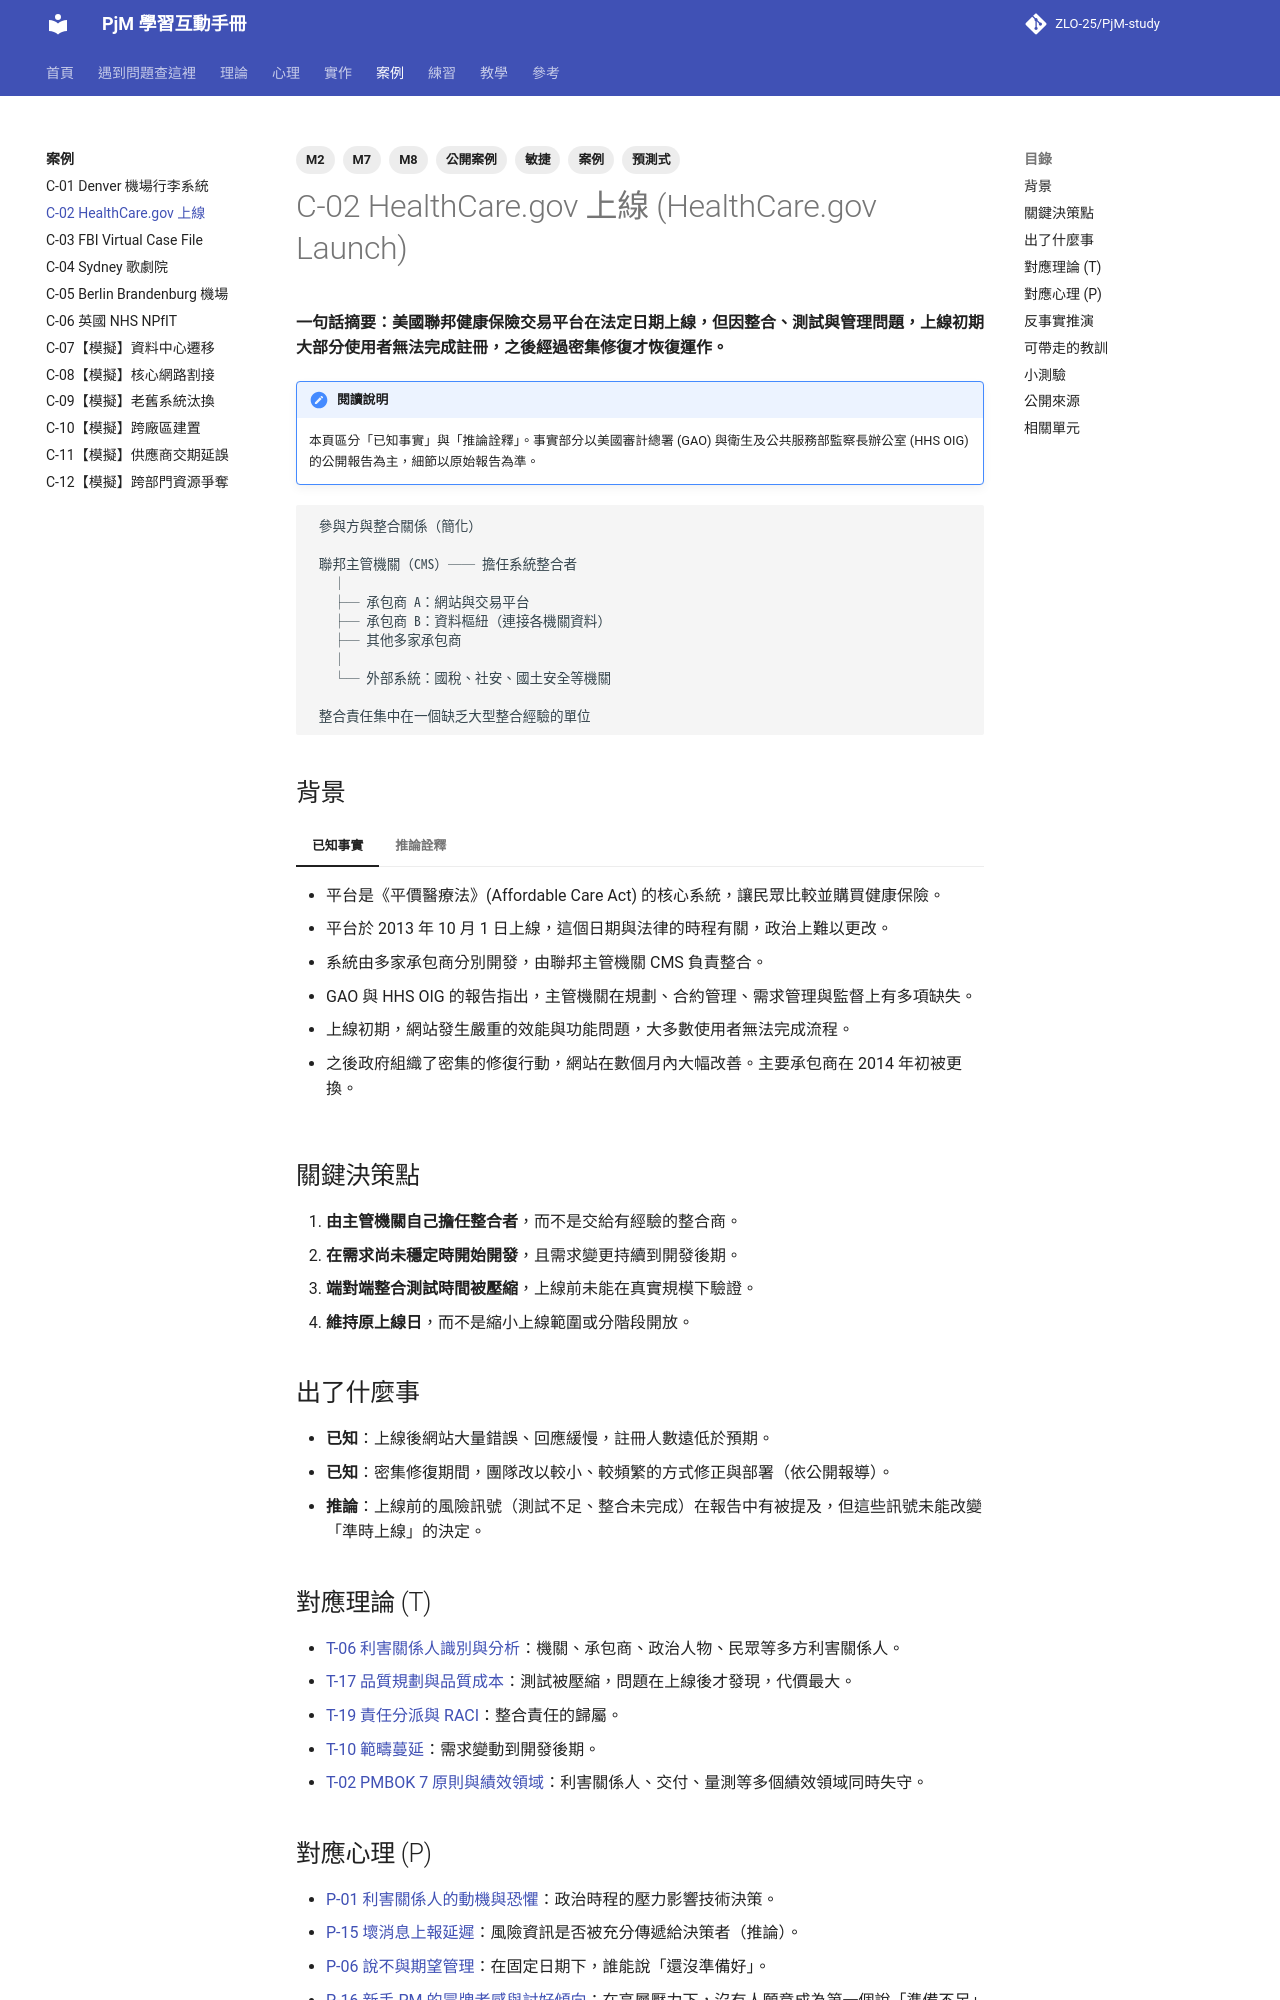

repository: ZLO-25/PjM-study · page: cases/C-02-healthcare-gov/index.html · generator: mkdocs

---
title: C-02 HealthCare.gov 上線
tags: [案例, 公開案例, M2, M7, M8, 預測式, 敏捷]
---

# C-02 HealthCare.gov 上線 (HealthCare.gov Launch)

**一句話摘要：美國聯邦健康保險交易平台在法定日期上線，但因整合、測試與管理問題，上線初期大部分使用者無法完成註冊，之後經過密集修復才恢復運作。**

!!! note "閱讀說明"
    本頁區分「已知事實」與「推論詮釋」。事實部分以美國審計總署 (GAO) 與衛生及公共服務部監察長辦公室 (HHS OIG) 的公開報告為主，細節以原始報告為準。

```text
 參與方與整合關係（簡化）

 聯邦主管機關（CMS）── 擔任系統整合者
   │
   ├─ 承包商 A：網站與交易平台
   ├─ 承包商 B：資料樞紐（連接各機關資料）
   ├─ 其他多家承包商
   │
   └─ 外部系統：國稅、社安、國土安全等機關

 整合責任集中在一個缺乏大型整合經驗的單位
```

## 背景

=== "已知事實"

    - 平台是《平價醫療法》(Affordable Care Act) 的核心系統，讓民眾比較並購買健康保險。
    - 平台於 2013 年 10 月 1 日上線，這個日期與法律的時程有關，政治上難以更改。
    - 系統由多家承包商分別開發，由聯邦主管機關 CMS 負責整合。
    - GAO 與 HHS OIG 的報告指出，主管機關在規劃、合約管理、需求管理與監督上有多項缺失。
    - 上線初期，網站發生嚴重的效能與功能問題，大多數使用者無法完成流程。
    - 之後政府組織了密集的修復行動，網站在數個月內大幅改善。主要承包商在 2014 年初被更換。

=== "推論詮釋"

    - 「固定日期 + 需求晚定 + 多方整合 + 測試不足」是典型的高風險組合。
    - 監察長報告將問題的根源歸納為領導與管理層面，而不只是技術；本手冊認為這反映了利害關係人眾多、決策權分散的困難。

## 關鍵決策點

1. **由主管機關自己擔任整合者**，而不是交給有經驗的整合商。
2. **在需求尚未穩定時開始開發**，且需求變更持續到開發後期。
3. **端對端整合測試時間被壓縮**，上線前未能在真實規模下驗證。
4. **維持原上線日**，而不是縮小上線範圍或分階段開放。

## 出了什麼事

- **已知**：上線後網站大量錯誤、回應緩慢，註冊人數遠低於預期。
- **已知**：密集修復期間，團隊改以較小、較頻繁的方式修正與部署（依公開報導）。
- **推論**：上線前的風險訊號（測試不足、整合未完成）在報告中有被提及，但這些訊號未能改變「準時上線」的決定。

## 對應理論 (T)

- [T-06 利害關係人識別與分析](../theory/T-06-stakeholder-analysis.md)：機關、承包商、政治人物、民眾等多方利害關係人。
- [T-17 品質規劃與品質成本](../theory/T-17-quality-planning.md)：測試被壓縮，問題在上線後才發現，代價最大。
- [T-19 責任分派與 RACI](../theory/T-19-raci.md)：整合責任的歸屬。
- [T-10 範疇蔓延](../theory/T-10-scope-creep.md)：需求變動到開發後期。
- [T-02 PMBOK 7 原則與績效領域](../theory/T-02-pmbok7-principles-domains.md)：利害關係人、交付、量測等多個績效領域同時失守。

## 對應心理 (P)

- [P-01 利害關係人的動機與恐懼](../psychology/P-01-stakeholder-motives.md)：政治時程的壓力影響技術決策。
- [P-15 壞消息上報延遲](../psychology/P-15-mum-effect.md)：風險資訊是否被充分傳遞給決策者（推論）。
- [P-06 說不與期望管理](../psychology/P-06-saying-no.md)：在固定日期下，誰能說「還沒準備好」。
- [P-16 新手 PM 的冒牌者感與討好傾向](../psychology/P-16-rookie-pm-traps.md)：在高層壓力下，沒有人願意成為第一個說「準備不足」的人（推論）。
